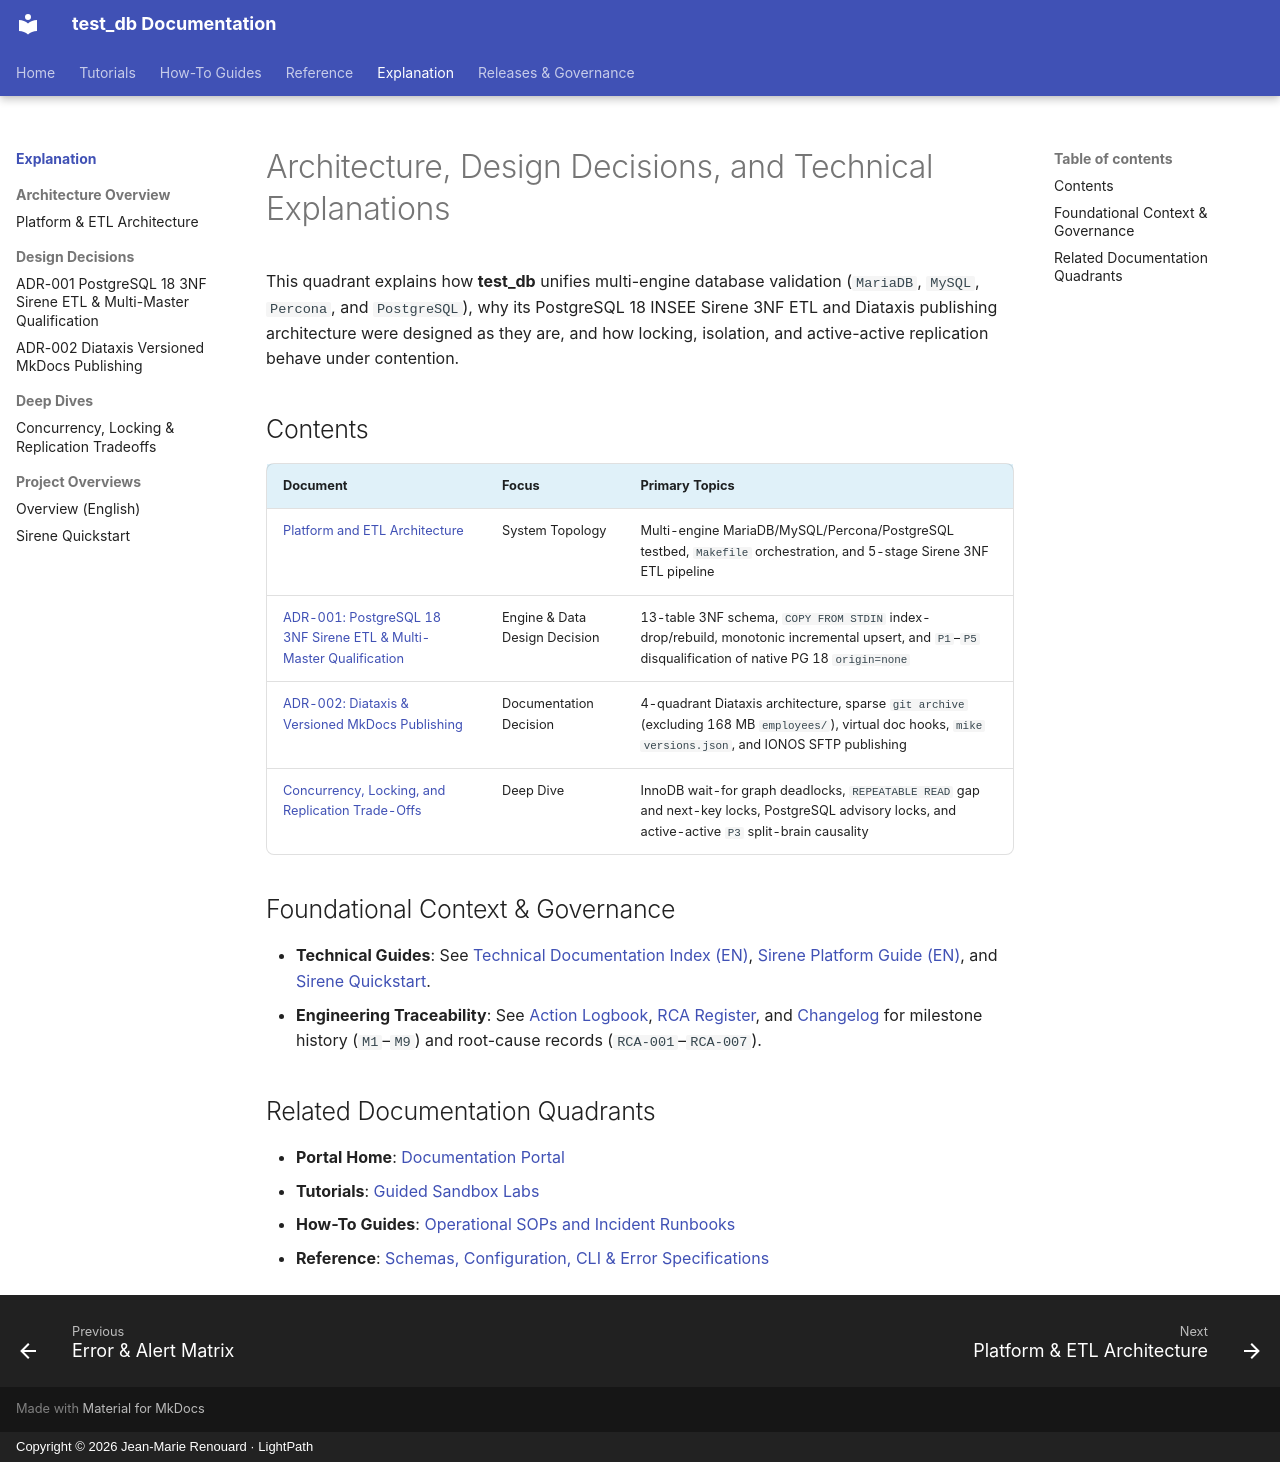

repository: jmrenouard/test_db · page: 04-explanation/index.html · generator: mkdocs · copyright: Copyright © 2026 Jean-Marie Renouard · LightPath

# Architecture, Design Decisions, and Technical Explanations

This quadrant explains how **test_db** unifies multi-engine database validation (`MariaDB`, `MySQL`, `Percona`, and
`PostgreSQL`), why its PostgreSQL 18 INSEE Sirene 3NF ETL and Diataxis publishing architecture were designed as they
are, and how locking, isolation, and active-active replication behave under contention.

## Contents

| Document | Focus | Primary Topics |
| :--- | :--- | :--- |
| [Platform and ETL Architecture](architecture-overview/platform-and-etl-architecture.md) | System Topology | Multi-engine MariaDB/MySQL/Percona/PostgreSQL testbed, `Makefile` orchestration, and 5-stage Sirene 3NF ETL pipeline |
| [ADR-001: PostgreSQL 18 3NF Sirene ETL & Multi-Master Qualification](design-decisions/adr-001-postgresql18-3nf-sirene-etl-and-mm-qualification.md) | Engine & Data Design Decision | 13-table 3NF schema, `COPY FROM STDIN` index-drop/rebuild, monotonic incremental upsert, and `P1`–`P5` disqualification of native PG 18 `origin=none` |
| [ADR-002: Diataxis & Versioned MkDocs Publishing](design-decisions/adr-002-diataxis-versioned-mkdocs-publishing.md) | Documentation Decision | 4-quadrant Diataxis architecture, sparse `git archive` (excluding 168 MB `employees/`), virtual doc hooks, `mike` `versions.json`, and IONOS SFTP publishing |
| [Concurrency, Locking, and Replication Trade-Offs](deep-dives/concurrency-locking-and-replication-tradeoffs.md) | Deep Dive | InnoDB wait-for graph deadlocks, `REPEATABLE READ` gap and next-key locks, PostgreSQL advisory locks, and active-active `P3` split-brain causality |

## Foundational Context & Governance

- **Technical Guides**: See [Technical Documentation Index (EN)](../../documentation/en/index.md),
  [Sirene Platform Guide (EN)](../../documentation/en/sirene_platform.md), and
  [Sirene Quickstart](../../sirene/README.md).
- **Engineering Traceability**: See [Action Logbook](../ACTION_LOGBOOK.md), [RCA Register](../RCA_REGISTER.md), and
  [Changelog](../../Changelog) for milestone history (`M1`–`M9`) and root-cause records (`RCA-001`–`RCA-007`).

## Related Documentation Quadrants

- **Portal Home**: [Documentation Portal](../index.md)
- **Tutorials**: [Guided Sandbox Labs](../01-tutorials/index.md)
- **How-To Guides**: [Operational SOPs and Incident Runbooks](../02-how-to-guides/index.md)
- **Reference**: [Schemas, Configuration, CLI & Error Specifications](../03-reference/index.md)
